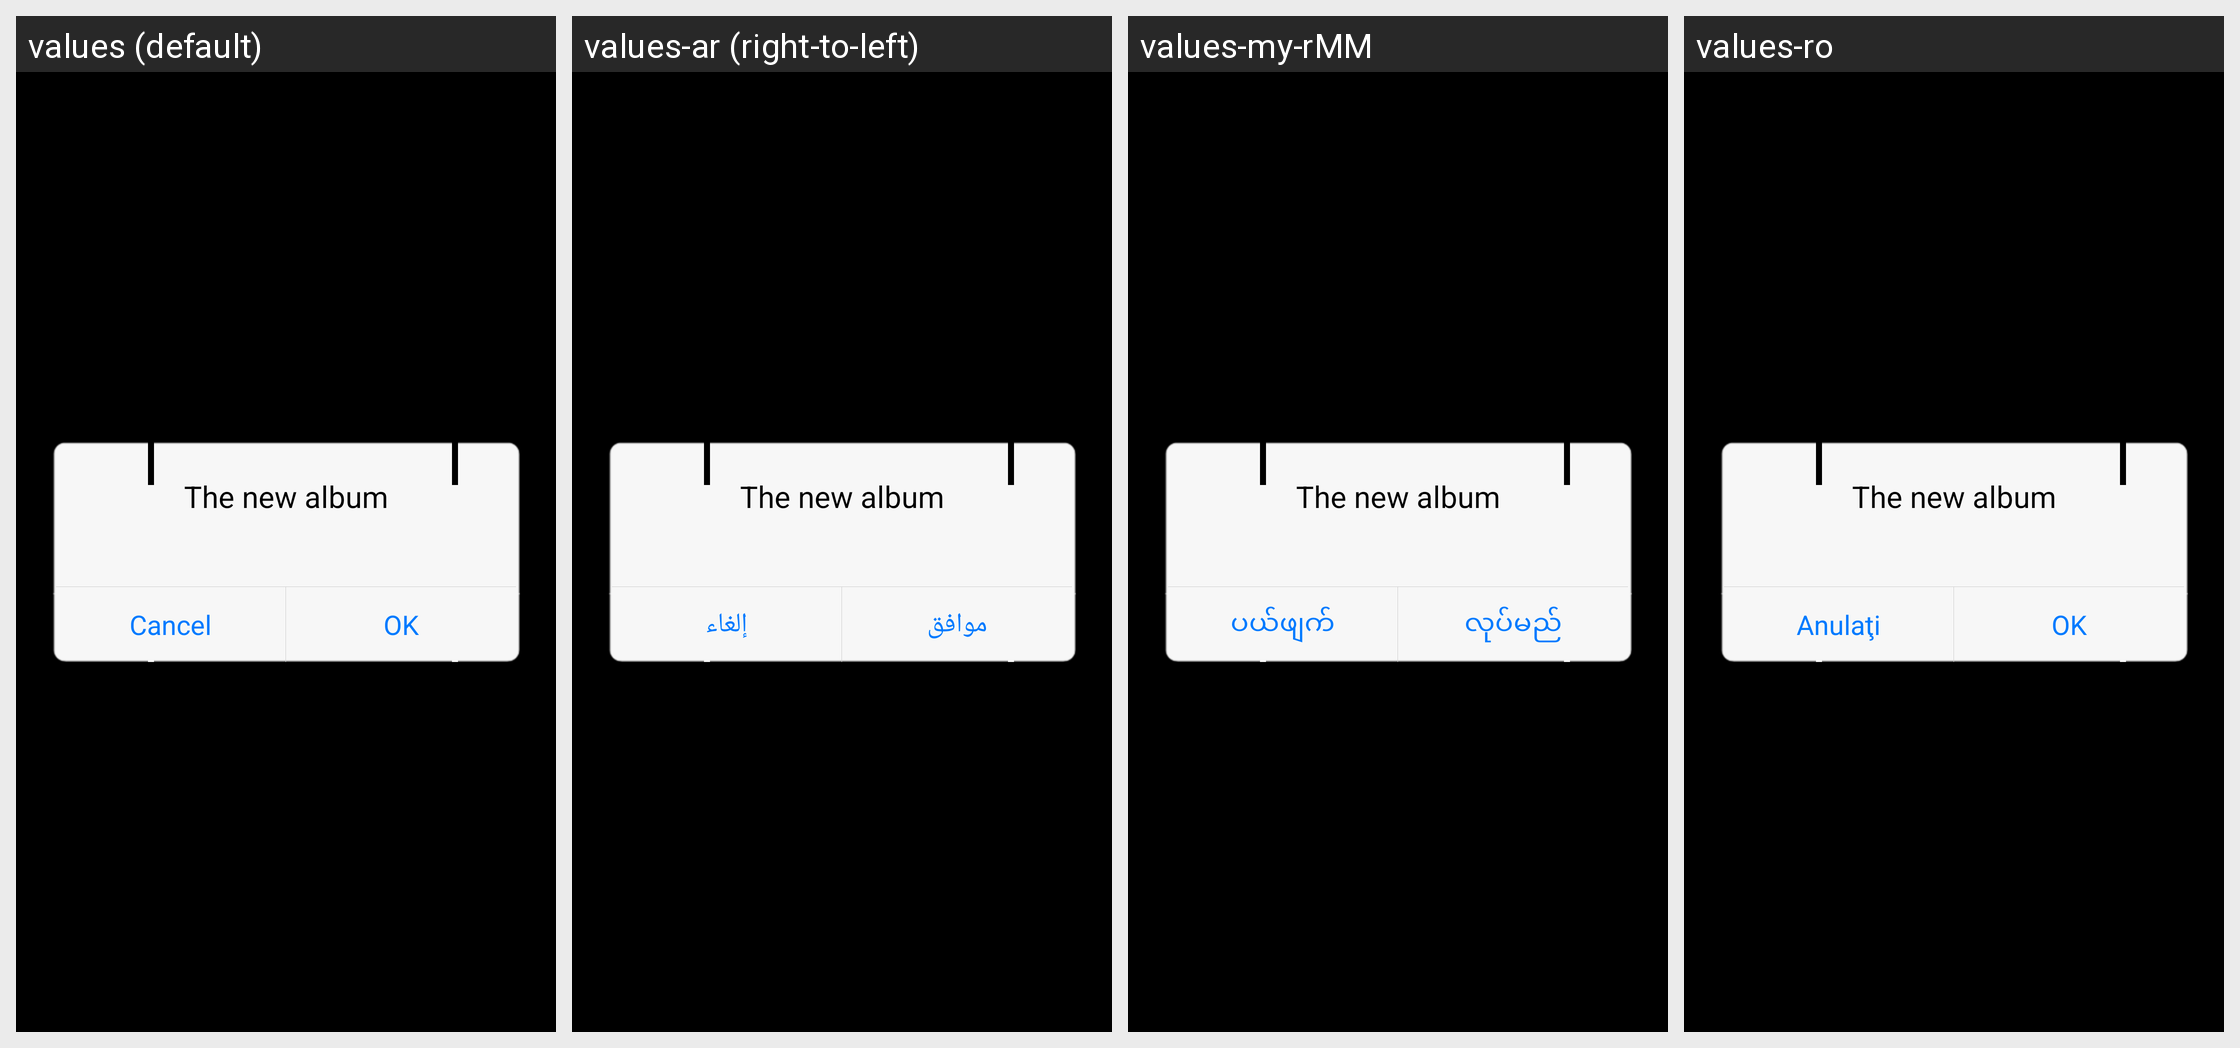

The same Android screen rendered under several of its app's locales, left to right. List the strings drawn on it with the default value and each locale's translation.
Android screen res/layout/dialog_normal_layout.xml rendered under 4 locales, left to right: values (default), values-ar (right-to-left), values-my-rMM, values-ro. Device: Nexus 5 (rendered at 1080×1920; each locale shown at half size, 540×960, under a caption strip naming it); theme Theme.Gallery.
Other locales in the repository, not shown: values-de, values-el, values-en-rGB, values-en-rUS, values-es, values-fa, values-fr, values-hi, values-hr, values-in, values-it, values-ja, values-km-rKH, values-ko, values-ms, values-nl, values-pt, values-ru, values-th, values-tr, values-vi, values-zh-rCN, values-zh-rTW.
Strings drawn on this screen, with the default value and each locale's value (text and hints the layout hard-codes, and strings that could not be matched under every locale, appear in the picture but are not listed):

new_gallery_video
  values: The new album
  values-ar: The new album  [not translated; the default value is used]
  values-my-rMM: The new album  [not translated; the default value is used]
  values-ro: The new album  [not translated; the default value is used]

cancel
  values: Cancel
  values-ar: إلغاء
  values-my-rMM: ပယ်ဖျက်
  values-ro: Anulaţi

ok
  values: OK
  values-ar: موافق
  values-my-rMM: လုပ်မည်
  values-ro: OK
